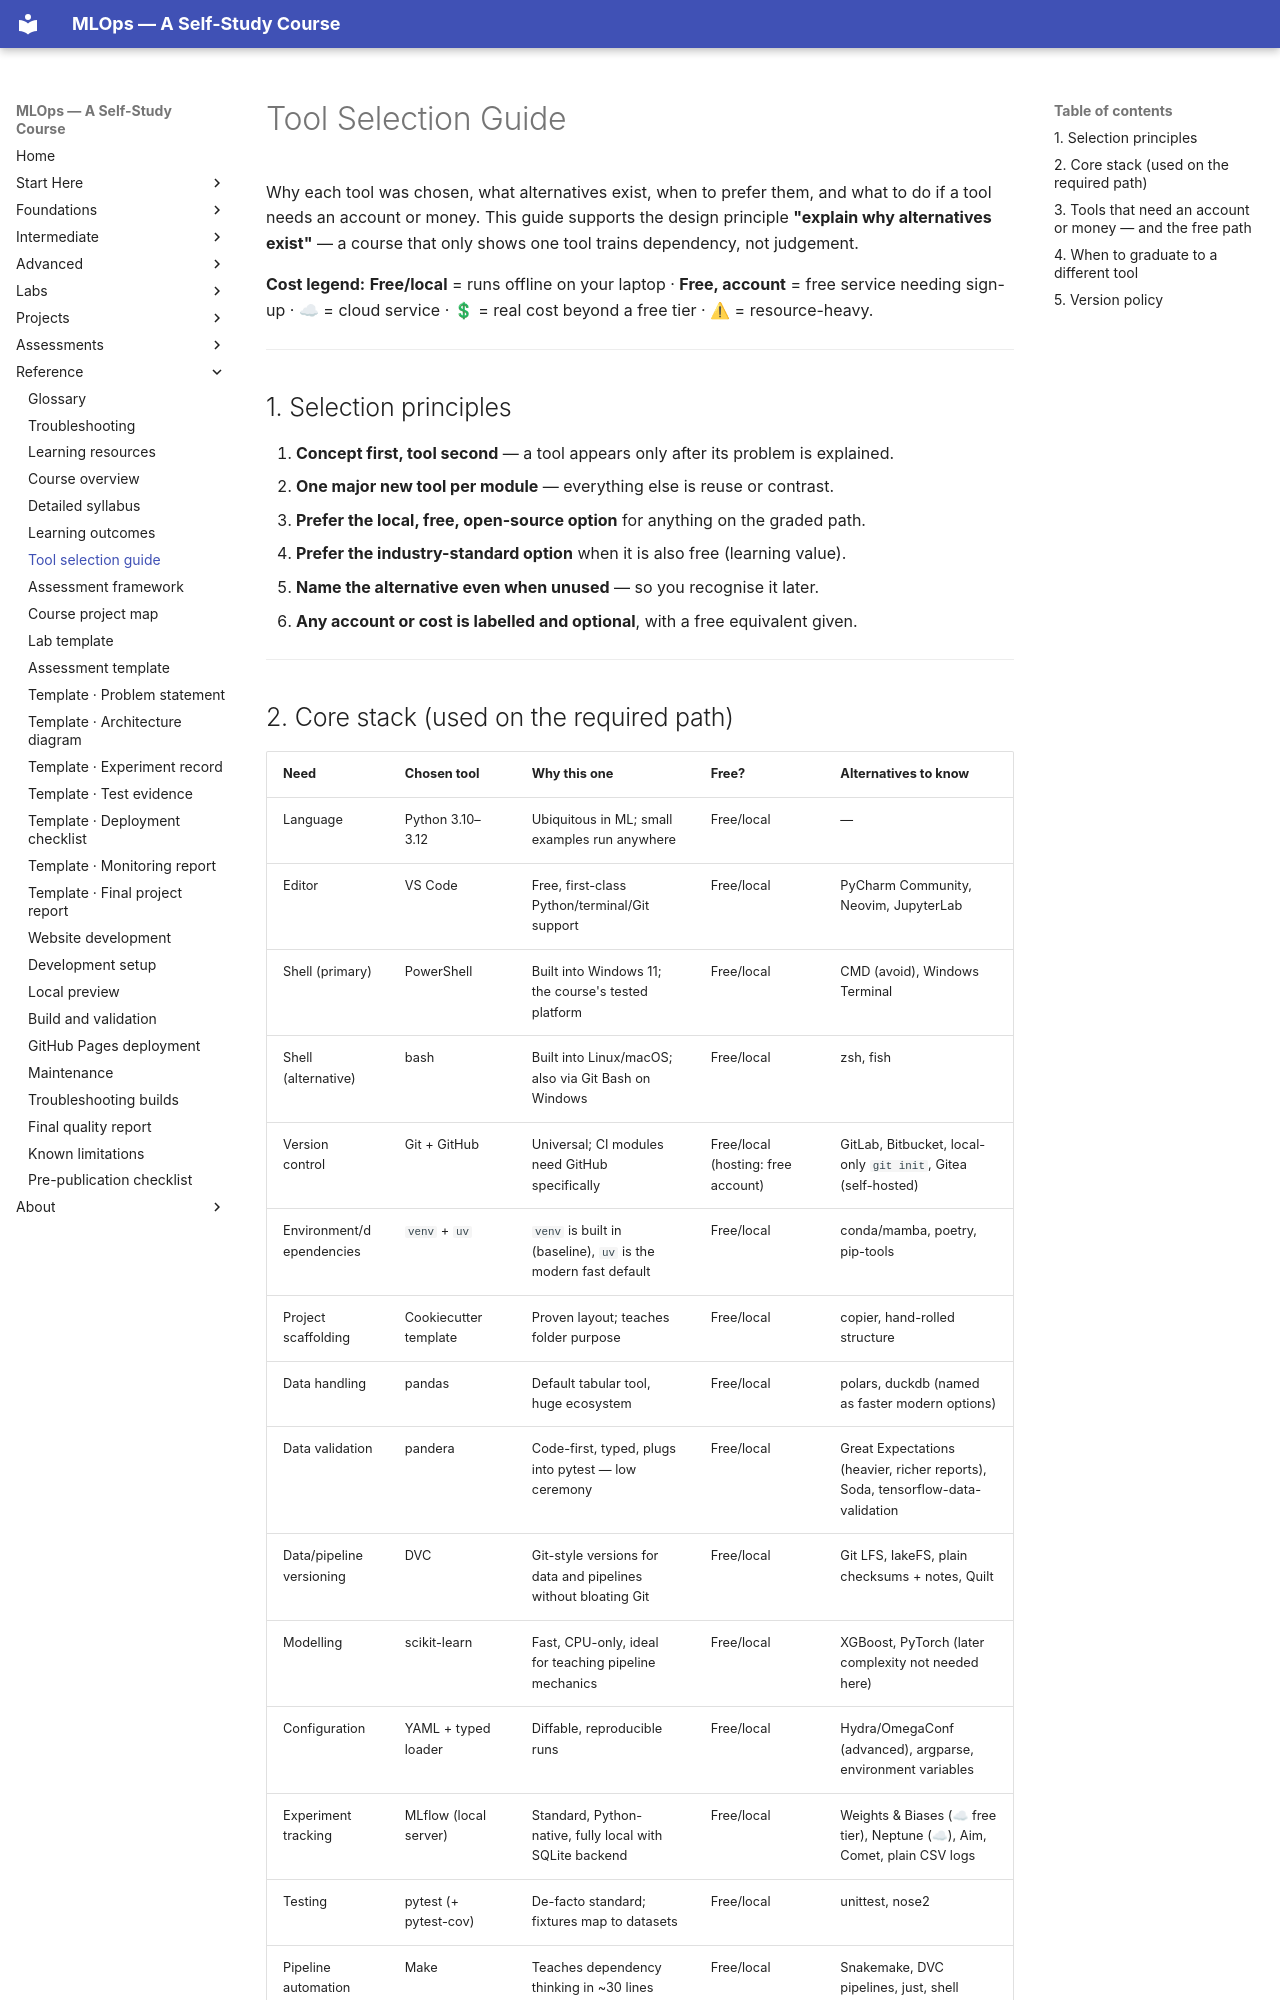

repository: nadeem-majeedch/MLOps2026 · page: syllabus/tool-selection-guide/index.html · generator: mkdocs

# Tool Selection Guide

Why each tool was chosen, what alternatives exist, when to prefer them, and what
to do if a tool needs an account or money. This guide supports the design
principle **"explain why alternatives exist"** — a course that only shows one tool
trains dependency, not judgement.

**Cost legend:** **Free/local** = runs offline on your laptop · **Free, account**
= free service needing sign-up · **☁** = cloud service · **💲** = real cost beyond
a free tier · **⚠** = resource-heavy.

---

## 1. Selection principles

1. **Concept first, tool second** — a tool appears only after its problem is explained.
2. **One major new tool per module** — everything else is reuse or contrast.
3. **Prefer the local, free, open-source option** for anything on the graded path.
4. **Prefer the industry-standard option** when it is also free (learning value).
5. **Name the alternative even when unused** — so you recognise it later.
6. **Any account or cost is labelled and optional**, with a free equivalent given.

---
